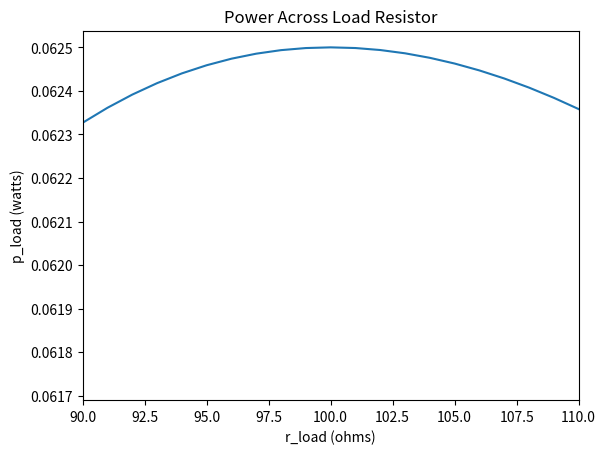

This figure's Python source:
# Example script for EE302 students unfamiliar with python
# Author: MAJ Niblick
# Date: 25APR2021
# Requires Python 3.8X or greater, numpy

# First are import statements which tell Python to use additional libraries.
# Specifically, we will import math for basic math funcitons, and cmath for complex functions.

import math
import cmath
import numpy as np
import sympy as sym
from matplotlib import pyplot as plt


# Next we define some custom helper functions

# By default, python uses radians instead of degrees. To avoid manually converting from degrees to
#   radians every time we want to input a polar number, this function simplifies it for us.
def polar(magnitude, degrees):
    """Converts polar number (magnitude, angle in degrees) to complex cartesian number"""
    return cmath.rect(magnitude, math.radians(degrees))


def print_polar(complex_number, variable_name='', units='', significant_digits=3):
    """Prints complex number as polar in scientific format in degrees with optional variable name and units"""
    if variable_name != '':
        var_name = variable_name + ' = '
    else:
        var_name = ''
    mag = abs(complex_number)
    angle = math.degrees(cmath.polar(complex_number)[1])
    print(f'{var_name}{mag:.{significant_digits-1}e} angle {angle:.{significant_digits-1}e} deg {units}')


def print_cartesian(complex_number, variable_name='', units='', significant_digits=3):
    """Prints complex number as polar in scientific format in degrees with optional variable name and units"""
    if variable_name != '':
        var_name = variable_name + ' = '
    else:
        var_name = ''
    print(f'{var_name}{complex_number.real:.{significant_digits-1}e} + j'
          f'{complex_number.imag:.{significant_digits-1}e} {units}')


# Script stars here -------------------------------------------------------------------------------
print('Part 1: Initializing and Printing Complex Numbers -----------------')
# "complex" function is how you input a complex number. The first input is real, the second is imaginary
vt = complex(5, 0)

# Here are a few ways to print the complex variable. First is default print statement.
# The other three use our custom functions above, with the last also using the optional arguments.
print(vt)
print_cartesian(vt)
print_polar(vt)
print_polar(vt, variable_name='vt', units='V', significant_digits=5)

# Now we will define a variable by its polar coordinates instead of its cartesian coordinates using our custom function
it = polar(.25, 30)
print(it)
print_cartesian(it)
print_polar(it, variable_name='it', units='A', significant_digits=4)

# Let's analyze some circuits!
print('Part 2: Basic Analysis --------------------')
# Say we have a simple circuit with a voltage source of 5angle0 V at 100 rad/s, a resistor of 100ohms,
#   and a capacitor of 82 microFarads, all in series.
vs = polar(5, 0)
radians_per_second = 100
r1 = 100
c1 = 82e-6
z_c = complex(0, -1/(radians_per_second*c1))

# To find the voltage across the resistor, we can voltage divider
v_r1 = vs * r1 / (r1 + z_c)
print_polar(v_r1, variable_name='v_r1', units='V')

print('Part 3: Solving Systems --------------------')
# To solve a system of equations for nodal or mesh analysis, we can use sympy's solve function
# Set up your equations as a matrix multiplication, like the following:
# Say we have to solve a circuit with the following equations
# eqn1 = (va-5)/r1 + (va-0)/r2 + (va-vb)/z_c == 0
# eqn2 = (vb-va)/z_c + (vb-0)/r3
r1 = 100
r2 = 200
r3 = 150
z_c = complex(0, -1/(100*82e-6))

# Declare variables to solve
va, vb = sym.symbols('va, vb')

# Set up equations
eqn1 = sym.Eq((va-5)/r1 + (va-0)/r2 + (va-vb)/z_c, 0)
eqn2 = sym.Eq((vb-va)/z_c + vb/r3, 0)

# Solve equations ad save the solution as an object called "solution"
solution = sym.solve([eqn1, eqn2], (va, vb))
print(solution)

# To call out a specific variable from solution, use solution[variable]
print(solution[va])

# Notice that solution is actually formatted as a string, not a complex number. To do use the solution
#   as a complex number from this point on, we can convert it with the 'complex()' function
va = complex(solution[va])
print(va)
print_polar(va, variable_name='va', units='V')

# Let's plot some results!
print('Part 4: Plotting ------------------------')
# We have a fixed circuit and want to change a load resistor to see how the power to the load changes
# vs = 5V, R1 = 100 ohms - what happens to the power across RL as we adjust the resistance?
vs = 5
r1 = 100
r_load = np.arange(80, 120, 1)
p_load = (vs*r_load/(r1+r_load)) * (vs / (r1+r_load))
fig, ax = plt.subplots()
ax.plot(r_load, p_load)
ax.set_xlabel('r_load (ohms)')
ax.set_ylabel('p_load (watts)')
ax.set_title('Power Across Load Resistor')
ax.set_xlim(90, 110)  # Sets limits on x-axis
plt.show()
